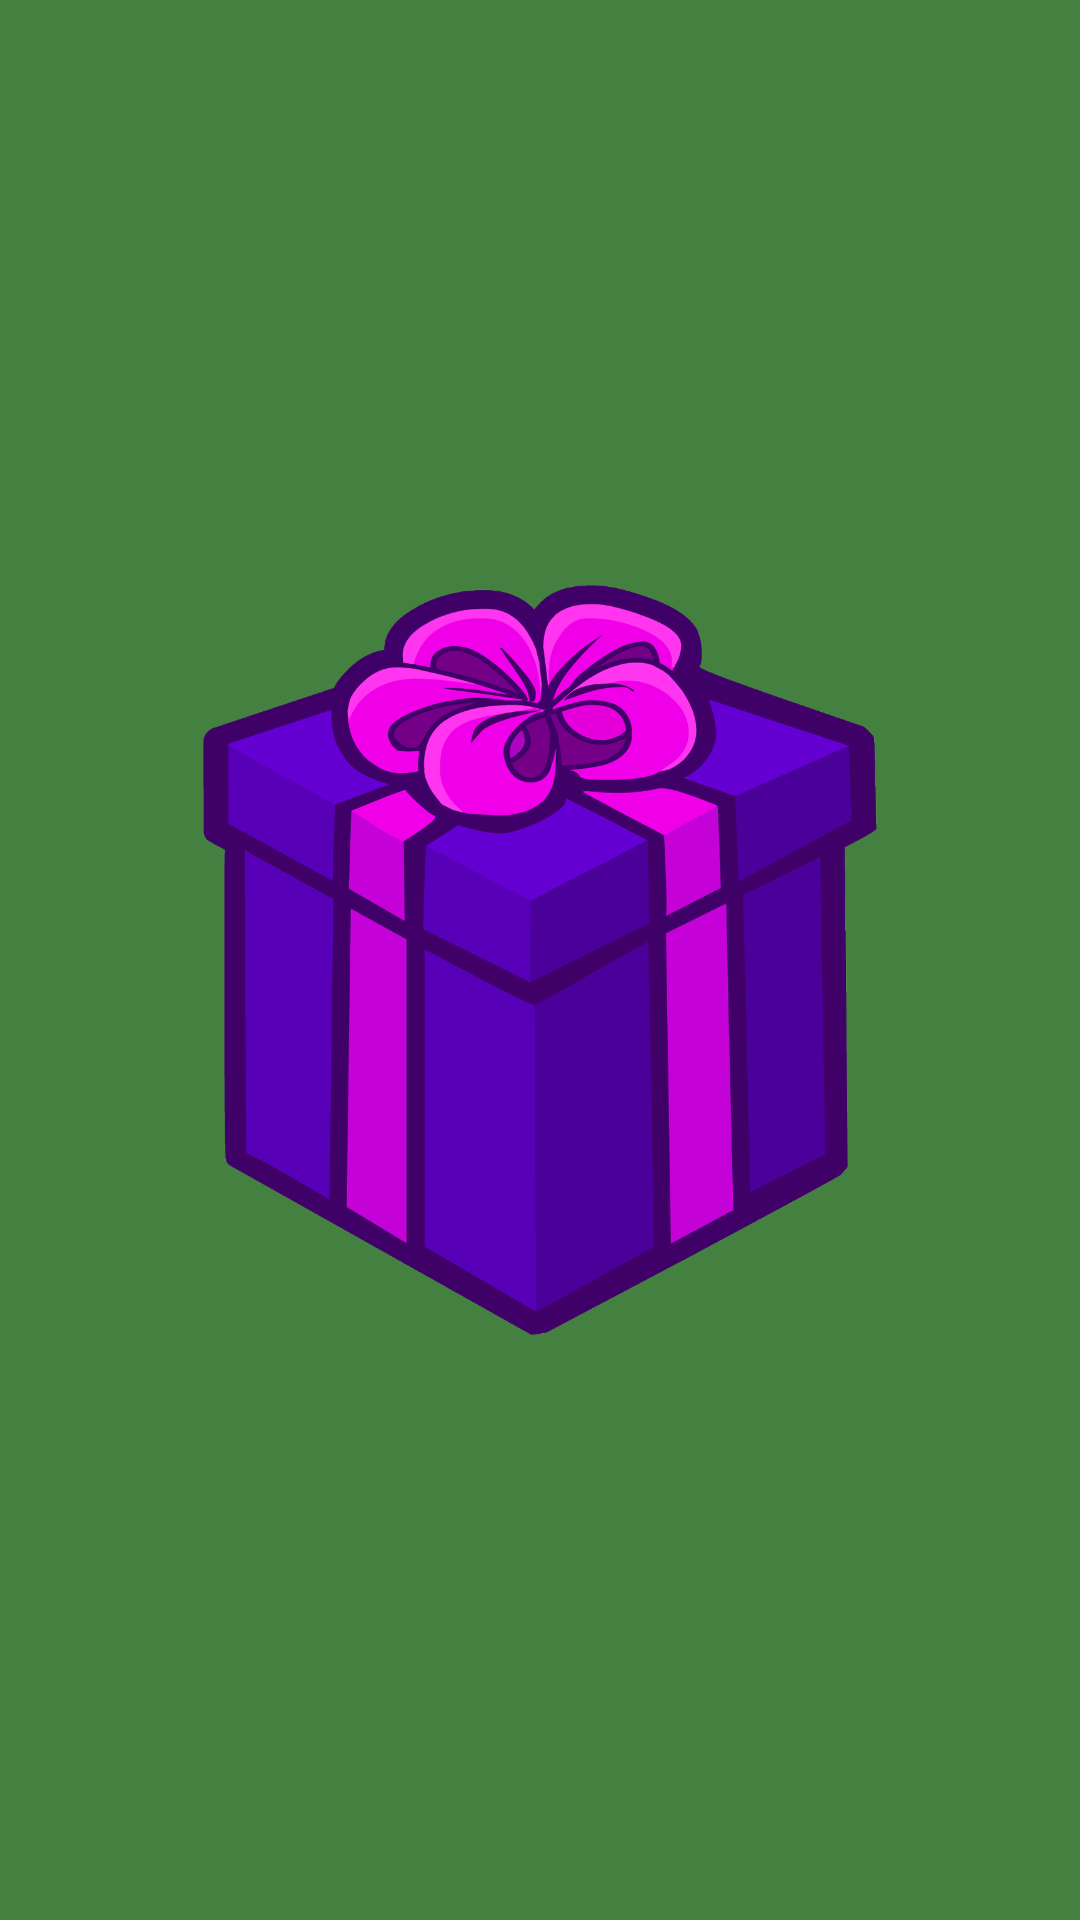

Here is an Android app screen rendered from its layout file. Give the layout XML and the strings, colors and styles it references.
<!-- AndroidManifest.xml: application theme Theme.Practica_final -->
<!-- res/layout/activity_main.xml -->
<?xml version="1.0" encoding="utf-8"?>
<androidx.constraintlayout.widget.ConstraintLayout xmlns:android="http://schemas.android.com/apk/res/android"
    android:background="@color/verde"
    xmlns:app="http://schemas.android.com/apk/res-auto"
    xmlns:tools="http://schemas.android.com/tools"
    android:layout_width="match_parent"
    android:layout_height="match_parent"
    tools:context=".activities.MainActivity">

    <ImageView
        android:id="@+id/initialLogo"
        android:layout_width="250dp"
        android:layout_height="250dp"
        app:layout_constraintEnd_toEndOf="parent"
        app:layout_constraintStart_toStartOf="parent"
        app:layout_constraintTop_toTopOf="parent"
        app:layout_constraintBottom_toBottomOf="parent"
        app:srcCompat="@drawable/logo" />



</androidx.constraintlayout.widget.ConstraintLayout>
<!-- resources referenced by this layout -->
<resources>
  <color name="verde">#44803F</color>
  <!-- drawable logo: png bitmap (drawable, 217618 bytes) -->
  <style name="Theme.Practica_final" parent="Theme.MaterialComponents.DayNight.NoActionBar">
          
          <item name="colorPrimary">@color/white</item>
          <item name="colorPrimaryVariant">@color/purple_700</item>
          <item name="colorOnPrimary">@color/white</item>
          
          <item name="colorSecondary">@color/teal_200</item>
          <item name="colorSecondaryVariant">@color/teal_700</item>
          <item name="colorOnSecondary">@color/black</item>
          
          <item name="android:statusBarColor">?attr/colorPrimaryVariant</item>
          
      </style>
  <color name="white">#FFFFFFFF</color>
  <color name="purple_700">#FF3700B3</color>
  <color name="teal_200">#FF03DAC5</color>
  <color name="teal_700">#FF018786</color>
  <color name="black">#FF000000</color>
</resources>
